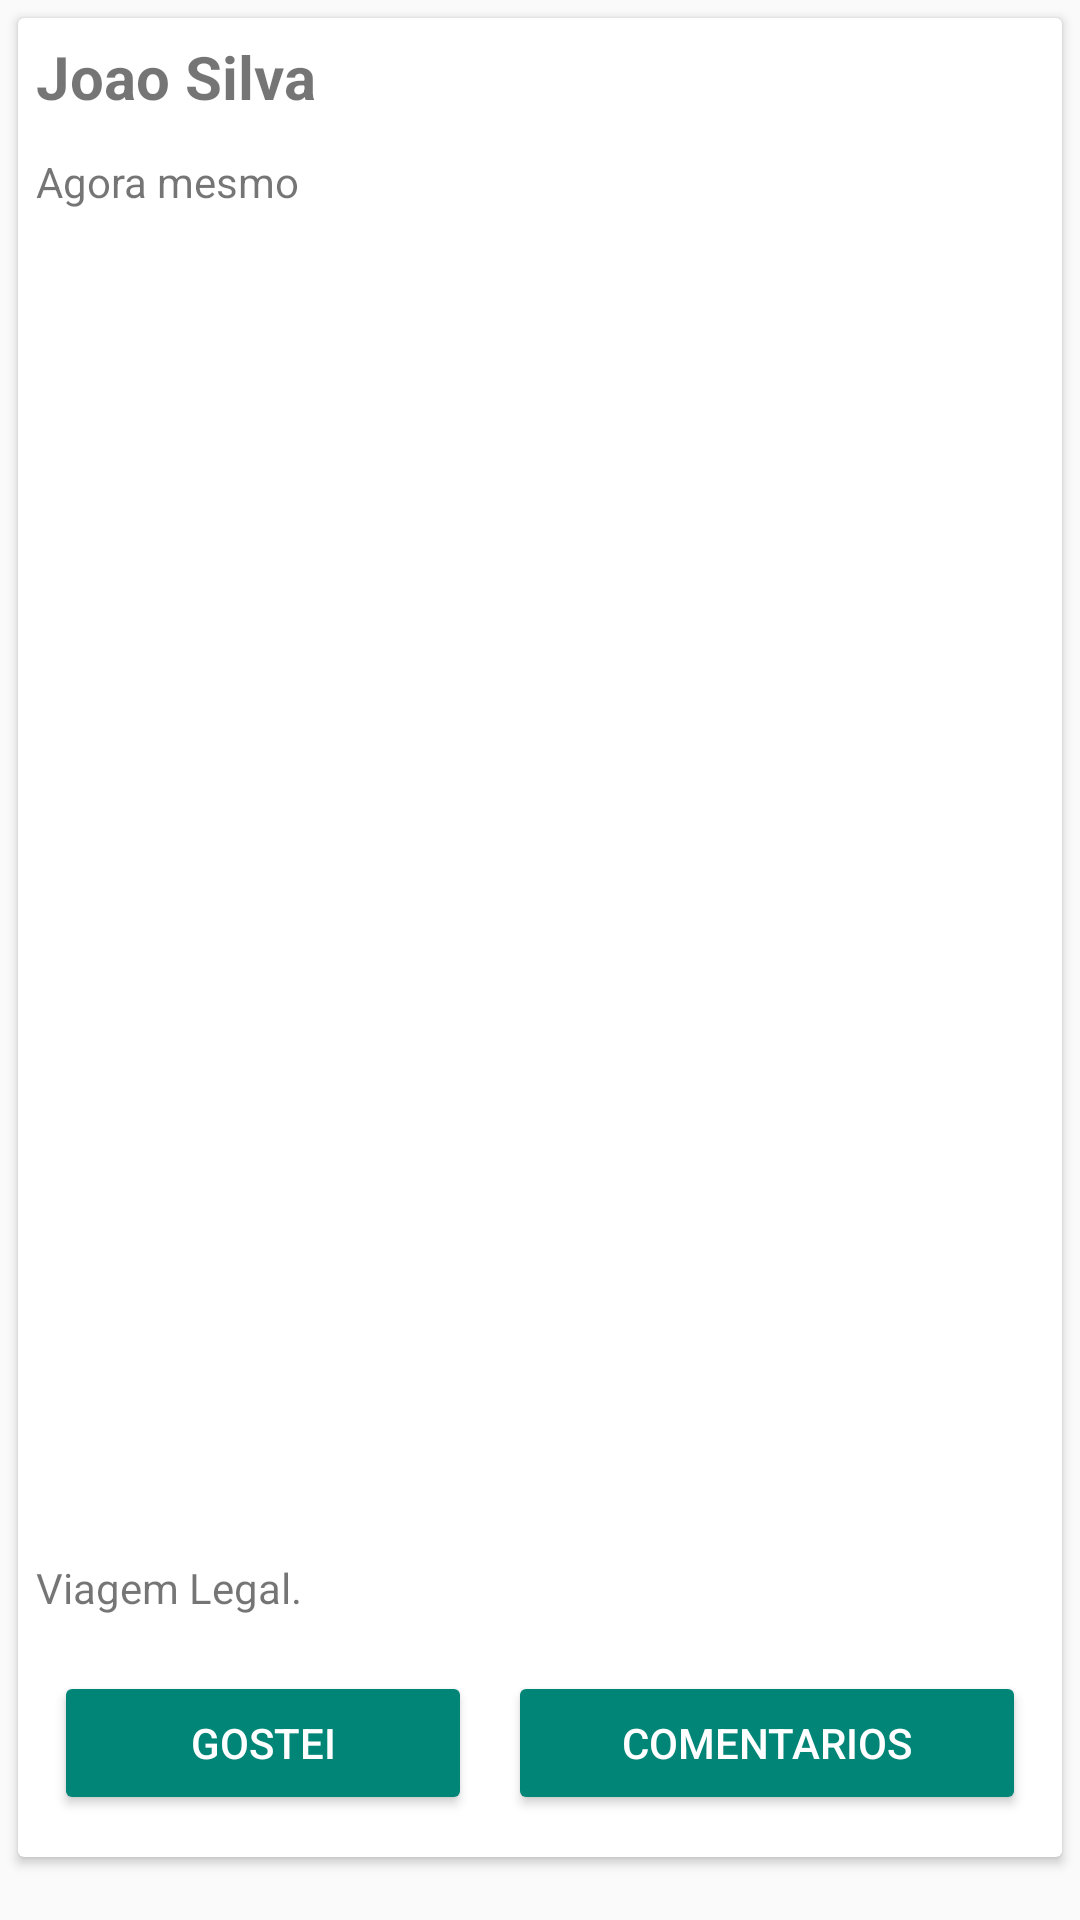

This screen was rendered from an Android layout file. Write that file and the resources it references.
<!-- AndroidManifest.xml: application theme Theme.AppCompat.DayNight.NoActionBar -->
<!-- res/layout/postagem_detalhe.xml -->
<?xml version="1.0" encoding="utf-8"?>
<LinearLayout xmlns:android="http://schemas.android.com/apk/res/android"
    xmlns:app="http://schemas.android.com/apk/res-auto"
    android:layout_width="match_parent"
    android:layout_height="wrap_content"
    android:orientation="vertical">

    <androidx.cardview.widget.CardView
        android:layout_width="match_parent"
        android:layout_height="613dp"
        android:layout_margin="6dp"
        android:elevation="6dp">

        <LinearLayout
            android:layout_width="match_parent"
            android:layout_height="611dp"
            android:orientation="vertical"
            android:padding="6dp">

            <TextView
                android:id="@+id/textNome"
                android:layout_width="match_parent"
                android:layout_height="wrap_content"
                android:layout_weight="0.05"
                android:text="Joao Silva"
                android:textSize="20sp"
                android:textStyle="bold" />

            <TextView
                android:id="@+id/textData"
                android:layout_width="match_parent"
                android:layout_height="1dp"
                android:layout_weight="0.1"
                android:text="Agora mesmo"
                android:textSize="14sp" />

            <ImageView
                android:id="@+id/imagePostagem"
                android:layout_width="match_parent"
                android:layout_height="200dp"
                android:layout_weight="1"
                android:scaleType="center" />

            <TextView
                android:id="@+id/textPostagem"
                android:layout_width="match_parent"
                android:layout_height="wrap_content"
                android:layout_weight="0.05"
                android:text="Viagem Legal." />

            <LinearLayout
                android:layout_width="match_parent"
                android:layout_height="wrap_content"
                android:orientation="horizontal">

                <Button
                    android:id="@+id/button"
                    style="@style/Widget.AppCompat.Button.Colored"
                    android:layout_width="wrap_content"
                    android:layout_height="wrap_content"
                    android:layout_margin="6dp"
                    android:layout_weight="1"
                    android:text="Gostei" />

                <Button
                    android:id="@+id/buttonComentarios"
                    style="@style/Widget.AppCompat.Button.Colored"
                    android:layout_width="wrap_content"
                    android:layout_height="wrap_content"
                    android:layout_margin="6dp"
                    android:layout_weight="1"
                    android:text="Comentarios" />
            </LinearLayout>
        </LinearLayout>
    </androidx.cardview.widget.CardView>

</LinearLayout>
<!-- resources referenced by this layout -->
<resources>

</resources>
